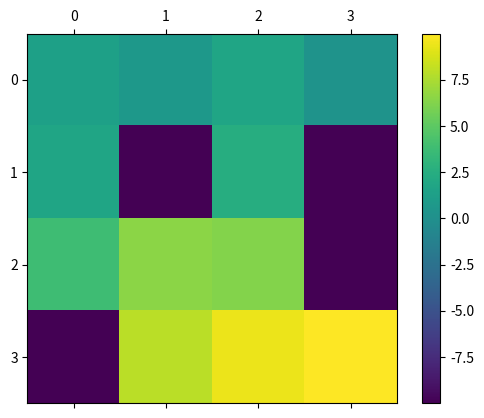

The script that saved this image:
import numpy as np
import matplotlib.pyplot as plt


rewards: tuple[float, ...] = (-0.1, -0.1, -0.1, -0.1,
                              -0.1, -1.0, -0.1, -1.0,
                              -0.1, -0.1, -0.1, -1.0,
                              -1.0, -0.1, -0.1, 1.0)

transition_matrix: tuple[tuple[tuple[tuple[float, int]]]] = \
    ((((.9, 0), (.1, 4)), ((.1, 0), (.8, 4), (.1, 1)),
      ((.1, 4), (.8, 1), (.1, 0)), ((.1, 1), (.9, 0))),
     (((.1, 1), (.8, 0), (.1, 5)), ((.1, 0), (.8, 5), (.1, 2)),
      ((.1, 5), (.8, 2), (.1, 1)), ((.1, 2), (.8, 1), (.1, 0))),
     (((.1, 2), (.8, 1), (.1, 6)), ((.1, 1), (.8, 6), (.1, 3)),
      ((.1, 6), (.8, 3), (.1, 2)), ((.1, 3), (.8, 2), (.1, 1))),
     (((.1, 3), (.8, 2), (.1, 7)), ((.1, 2), (.8, 7), (.1, 3)),
      ((.1, 7), (.9, 3)), ((.9, 3), (.1, 2))),
     (((.1, 0), (.8, 4), (.1, 8)), ((.1, 4), (.8, 8), (.1, 5)),
      ((.1, 8), (.8, 5), (.1, 0)), ((.1, 5), (.8, 0), (.1, 4))),
     (((1.0, 5),), ((1.0, 5),), ((1.0, 5),), ((1.0, 5),)),
     (((.1, 2), (.8, 5), (.1, 10)), ((.1, 5), (.8, 10), (.1, 7)),
      ((.1, 10), (.8, 7), (.1, 2)), ((.1, 7), (.8, 2), (.1, 5))),
     (((1.0, 7),), ((1.0, 7),), ((1.0, 7),), ((1.0, 7),)),
     (((.1, 4), (.8, 8), (.1, 12)), ((.1, 8), (.8, 12), (.1, 9)),
      ((.1, 12), (.8, 9), (.1, 4)), ((.1, 9), (.8, 4), (.1, 8))),
     (((.1, 5), (.8, 8), (.1, 13)), ((.1, 8), (.8, 13), (.1, 10)),
      ((.1, 13), (.8, 10), (.1, 5)), ((.1, 10), (.8, 5), (.1, 8))),
     (((.1, 6), (.8, 9), (.1, 14)), ((.1, 9), (.8, 14), (.1, 11)),
      ((.1, 14), (.8, 11), (.1, 6)), ((.1, 11), (.8, 6), (.1, 9))),
     (((1.0, 11),), ((1.0, 11),), ((1.0, 11),), ((1.0, 11),)),
     (((1.0, 12),), ((1.0, 12),), ((1.0, 12),), ((1.0, 12),)),
     (((.1, 9), (.8, 12), (.1, 13)), ((.1, 12), (.8, 13), (.1, 14)),
      ((.1, 13), (.8, 14), (.1, 9)), ((.1, 14), (.8, 9), (.1, 12))),
     (((.1, 10), (.8, 13), (.1, 14)), ((.1, 13), (.8, 14), (.1, 15)),
      ((.1, 14), (.8, 15), (.1, 10)), ((.1, 15), (.8, 10), (.1, 13))),
     (((1.0, 15),), ((1.0, 15),), ((1.0, 15),), ((1.0, 15),)))


def valid_state(state: int) -> bool:
    return isinstance(state, (int, np.signedinteger)) and 0 <= state < 16


def valid_action(action: int) -> bool:
    return isinstance(action, (int, np.signedinteger)) and 0 <= action < 4

# -------------------------------------------------------------------------------------------------------------------------
# -------------------------------- Nothing you need to do or use above this line. -----------------------------------------
# --------------------------------------------------------------------------------------------------------------------------


# Use these constants when you implement the value iteration algorithm.
# Do not change these values, except DETERMINISTIC when debugging.
N_STATES: int = 16
N_ACTIONS: int = 4
EPSILON: float = 1e-8
GAMMA: float = 0.9
DETERMINISTIC: bool = False


def get_next_states(state: int, action: int) -> list[int]:
    """
    Fetches the possible next states given the state and action pair.
    :param state: a number between 0 - 15.
    :param action: an integer between 0 - 3.
    :return: A list of possible next states. Each next state is a number between 0 - 15.
    """
    assert valid_state(state), \
        f"State {state} must be an integer between 0 - 15."
    assert valid_action(action), \
        f"Action {action} must be an integer between 0 - 3."
    next_state_probs = {next_state: trans_prob for trans_prob,
                        next_state in transition_matrix[state][action]}
    if DETERMINISTIC:
        return [max(next_state_probs, key=next_state_probs.get)]
    return next_state_probs.keys()


def get_trans_prob(state: int, action: int, next_state: int) -> float:
    """
    Fetches the transition probability for the next state
    given the state and action pair.
    :param state: an integer between 0 - 15.
    :param action: an integer between 0 - 3.
    :param outcome_state: an integer between 0 - 15.
    :return: the transition probability.
    """
    assert valid_state(state), \
        f"State {state} must be an integer between 0 - 15."
    assert valid_action(action), \
        f"Action {action} must be an integer between 0 - 3."
    assert valid_state(next_state), \
        f"Next state {next_state} must be an integer between 0 - 15."
    next_state_probs = {next_state: trans_prob for trans_prob,
                        next_state in transition_matrix[state][action]}
    # If the provided next_state is invalid.
    if next_state not in next_state_probs.keys():
        return 0.
    if DETERMINISTIC:
        return float(next_state == max(next_state_probs, key=next_state_probs.get))
    return next_state_probs[next_state]


def get_reward(state: int) -> float:
    """
    Fetches the reward given the state. This reward function depends only on the current state.
    In general, the reward function can also depend on the action and the next state.
    :param state: an integer between 0 - 15.
    :return: the reward.
    """
    assert valid_state(state), \
        f"State {state} must be an integer between 0 - 15."
    return rewards[state]


def get_action_as_str(action: int) -> str:
    """
    Fetches the string representation of an action.
    :param action: an integer between 0 - 3.
    :return: the action as a string.
    """
    assert valid_action(action), \
        f"Action {action} must be an integer between 0 - 3."
    return ("left", "down", "right", "up")[action]


if __name__ == '__main__':
    # TODO: Your code goes here. You can define additional
    # functions and variables anywhere in the file as you see fit.
    
    def Q(s,a):
        q = 0 
        for next_state in get_next_states(s, a):
            q += get_trans_prob(s, a, next_state)*(get_reward(next_state) + GAMMA*U[next_state])
        
        return q
    
    def get_Neighbours(state):
        neigh = []
        if state - 4 >= 0 :
            neigh.append(state-4)
        if state + 4 < 16 :
            neigh.append(state+4)
        if state % 4 != 0:
            neigh.append(state-1)
        if state %4 != 3:
            neigh.append(state+1)
        return neigh
        
    
    #initialize array of utilities
    U = np.zeros(N_STATES)
    U_next = np.zeros(N_STATES)
    
    for i in range(10000):      
        U = np.copy(U_next)
        delta = 0
        for state in range(N_STATES):
            
            maxQ = -100
            for action in range(N_ACTIONS):
                q = Q(state, action)
                if q > maxQ:
                    maxQ = q
            U_next[state] = maxQ
            
            if abs(U_next[state] - U[state]) > delta:
                delta = abs(U_next[state] - U[state])
                
        if delta <= EPSILON*(1-GAMMA)/GAMMA:
            print(f"The algorithm used {i} iterations")
            break
    
    path = list({0})
    for i in range(30):
        U_max = -100
        next = 0
        for neighbour in get_Neighbours(path[-1]):
            if U[neighbour] > U_max:
                U_max = U[neighbour]
                next = neighbour
        path.append(next)
        if (path[-1] == 15):
            break
    
    for i in range(len(path)):
        path[i] = (path[i] % 4, path[i] //4)
        
    print(path)
            
    
    # Reshape the 1D array into a 2D array with shape (4, 4)
    grid = U.reshape(4, 4)

    # Create a figure and axes
    fig, ax = plt.subplots()

    # Plot the grid as a heatmap
    cax = ax.matshow(grid, cmap='viridis')

    # Add a colorbar
    plt.colorbar(cax)

    # Show the plot
    plt.show()